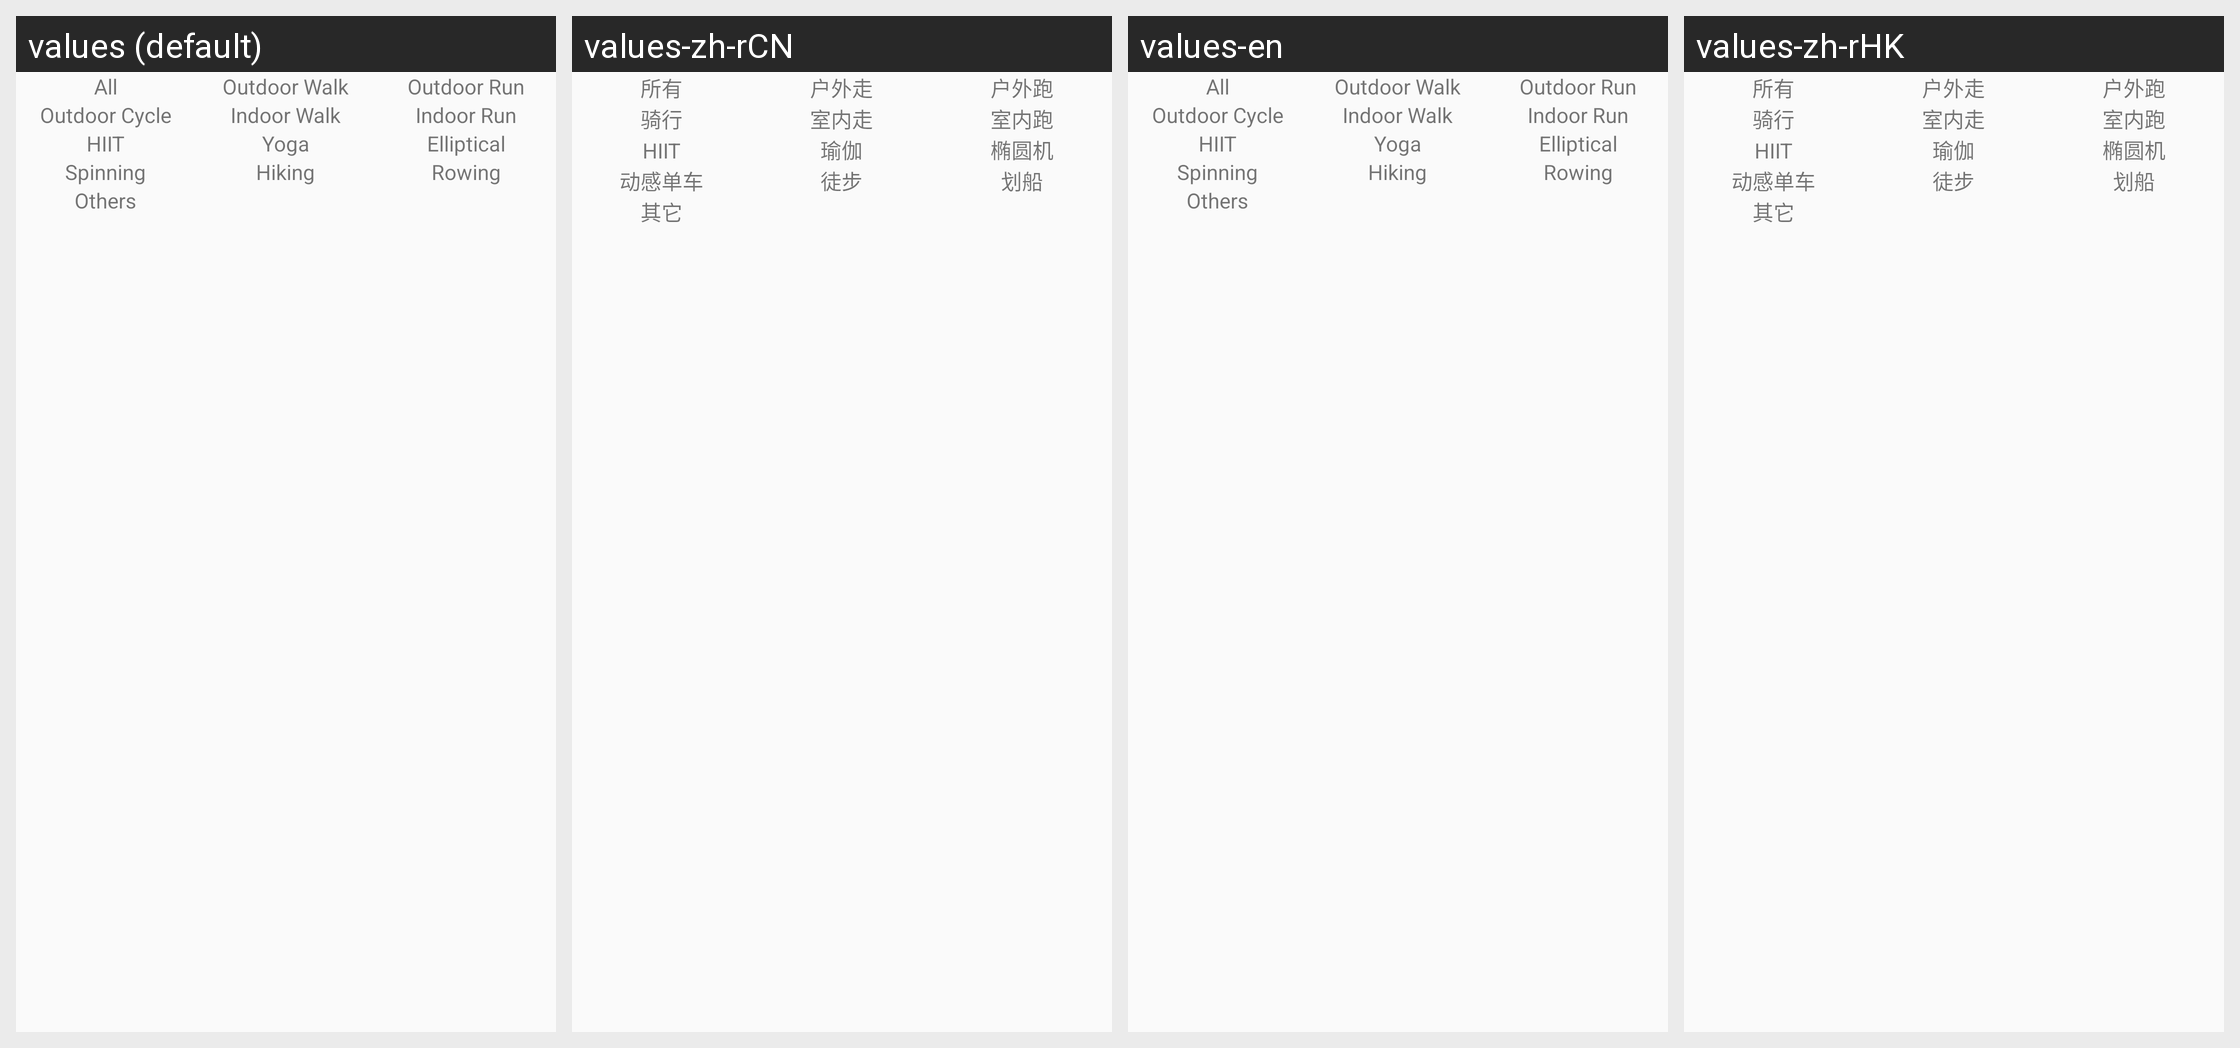

The same Android screen rendered under several of its app's locales, left to right. List the strings drawn on it with the default value and each locale's translation.
Android screen res/layout/include_practise_record_select_5xx.xml rendered under 4 locales, left to right: values (default), values-zh-rCN, values-en, values-zh-rHK. Device: Nexus 5 (rendered at 1080×1920; each locale shown at half size, 540×960, under a caption strip naming it); theme AppTheme.
Other locales in the repository, not shown: values-zh-rTW.
Strings drawn on this screen, with the default value and each locale's value (text and hints the layout hard-codes, and strings that could not be matched under every locale, appear in the picture but are not listed):

all
  values: All
  values-zh-rCN: 所有
  values-en: All
  values-zh-rHK: 所有

string_w560_practise_out_walk
  values: Outdoor Walk
  values-zh-rCN: 户外走
  values-en: Outdoor Walk
  values-zh-rHK: 户外走

string_w560_practise_out_run
  values: Outdoor Run
  values-zh-rCN: 户外跑
  values-en: Outdoor Run
  values-zh-rHK: 户外跑

String_w560_practise_cycle
  values: Outdoor Cycle
  values-zh-rCN: 骑行
  values-en: Outdoor Cycle
  values-zh-rHK: 骑行

string_w560_practise_indoor_walk
  values: Indoor Walk
  values-zh-rCN: 室内走
  values-en: Indoor Walk
  values-zh-rHK: 室内走

string_w560_practise_indoor_run
  values: Indoor Run
  values-zh-rCN: 室内跑
  values-en: Indoor Run
  values-zh-rHK: 室内跑

string_w560_practise_yoga
  values: Yoga
  values-zh-rCN: 瑜伽
  values-en: Yoga
  values-zh-rHK: 瑜伽

string_w560_practise_eliptical
  values: Elliptical
  values-zh-rCN: 椭圆机
  values-en: Elliptical
  values-zh-rHK: 椭圆机

string_w560_pracitse_spinning
  values: Spinning
  values-zh-rCN: 动感单车
  values-en: Spinning
  values-zh-rHK: 动感单车

string_w560_practise_run
  values: Hiking
  values-zh-rCN: 徒步
  values-en: Hiking
  values-zh-rHK: 徒步

string_w560_practise_rowing
  values: Rowing
  values-zh-rCN: 划船
  values-en: Rowing
  values-zh-rHK: 划船

string_w560_practise_other
  values: Others
  values-zh-rCN: 其它
  values-en: Others
  values-zh-rHK: 其它
